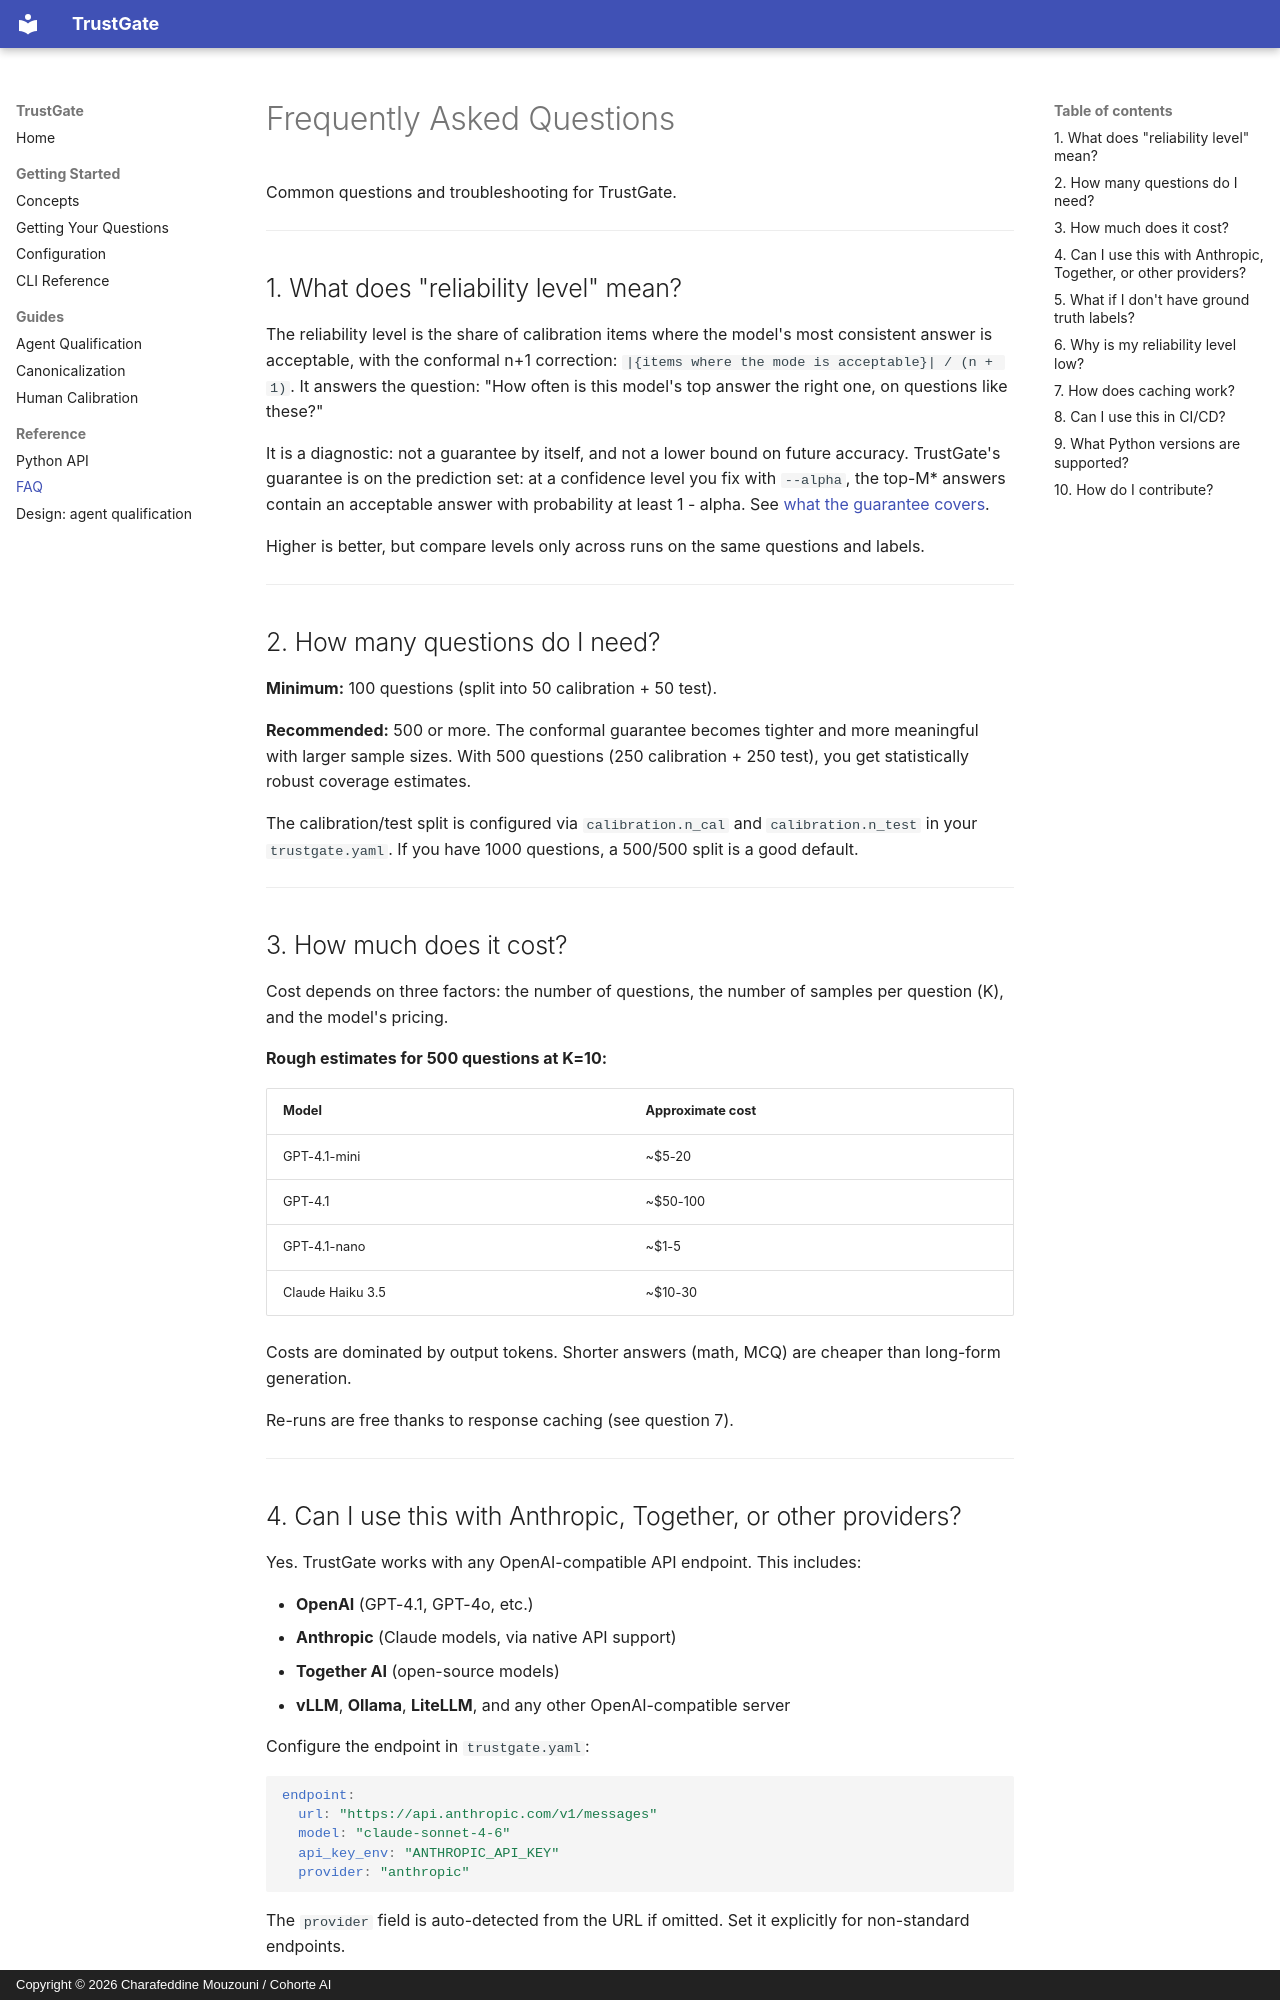

repository: Cohorte-ai/trustgate · page: faq/index.html · generator: mkdocs · copyright: Copyright © 2026 Charafeddine Mouzouni / Cohorte AI

# Frequently Asked Questions

Common questions and troubleshooting for TrustGate.

---

## 1. What does "reliability level" mean?

The reliability level is the share of calibration items where the model's most
consistent answer is acceptable, with the conformal n+1 correction:
`|{items where the mode is acceptable}| / (n + 1)`. It answers the question:
"How often is this model's top answer the right one, on questions like these?"

It is a diagnostic: not a guarantee by itself, and not a lower bound on future
accuracy. TrustGate's guarantee is on the prediction set: at a confidence level
you fix with `--alpha`, the top-M\* answers contain an acceptable answer with
probability at least 1 - alpha. See
[what the guarantee covers](concepts.md#what-the-guarantee-covers).

Higher is better, but compare levels only across runs on the same questions and labels.

---

## 2. How many questions do I need?

**Minimum:** 100 questions (split into 50 calibration + 50 test).

**Recommended:** 500 or more. The conformal guarantee becomes tighter and more
meaningful with larger sample sizes. With 500 questions (250 calibration + 250
test), you get statistically robust coverage estimates.

The calibration/test split is configured via `calibration.n_cal` and
`calibration.n_test` in your `trustgate.yaml`. If you have 1000 questions, a
500/500 split is a good default.

---

## 3. How much does it cost?

Cost depends on three factors: the number of questions, the number of samples
per question (K), and the model's pricing.

**Rough estimates for 500 questions at K=10:**

| Model | Approximate cost |
|---|---|
| GPT-4.1-mini | ~$5-20 |
| GPT-4.1 | ~$50-100 |
| GPT-4.1-nano | ~$1-5 |
| Claude Haiku 3.5 | ~$10-30 |

Costs are dominated by output tokens. Shorter answers (math, MCQ) are cheaper
than long-form generation.

Re-runs are free thanks to response caching (see question 7).

---

## 4. Can I use this with Anthropic, Together, or other providers?

Yes. TrustGate works with any OpenAI-compatible API endpoint. This includes:

- **OpenAI** (GPT-4.1, GPT-4o, etc.)
- **Anthropic** (Claude models, via native API support)
- **Together AI** (open-source models)
- **vLLM**, **Ollama**, **LiteLLM**, and any other OpenAI-compatible server

Configure the endpoint in `trustgate.yaml`:

```yaml
endpoint:
  url: "https://api.anthropic.com/v1/messages"
  model: "claude-sonnet-4-6"
  api_key_env: "ANTHROPIC_API_KEY"
  provider: "anthropic"
```

The `provider` field is auto-detected from the URL if omitted. Set it
explicitly for non-standard endpoints.

---
